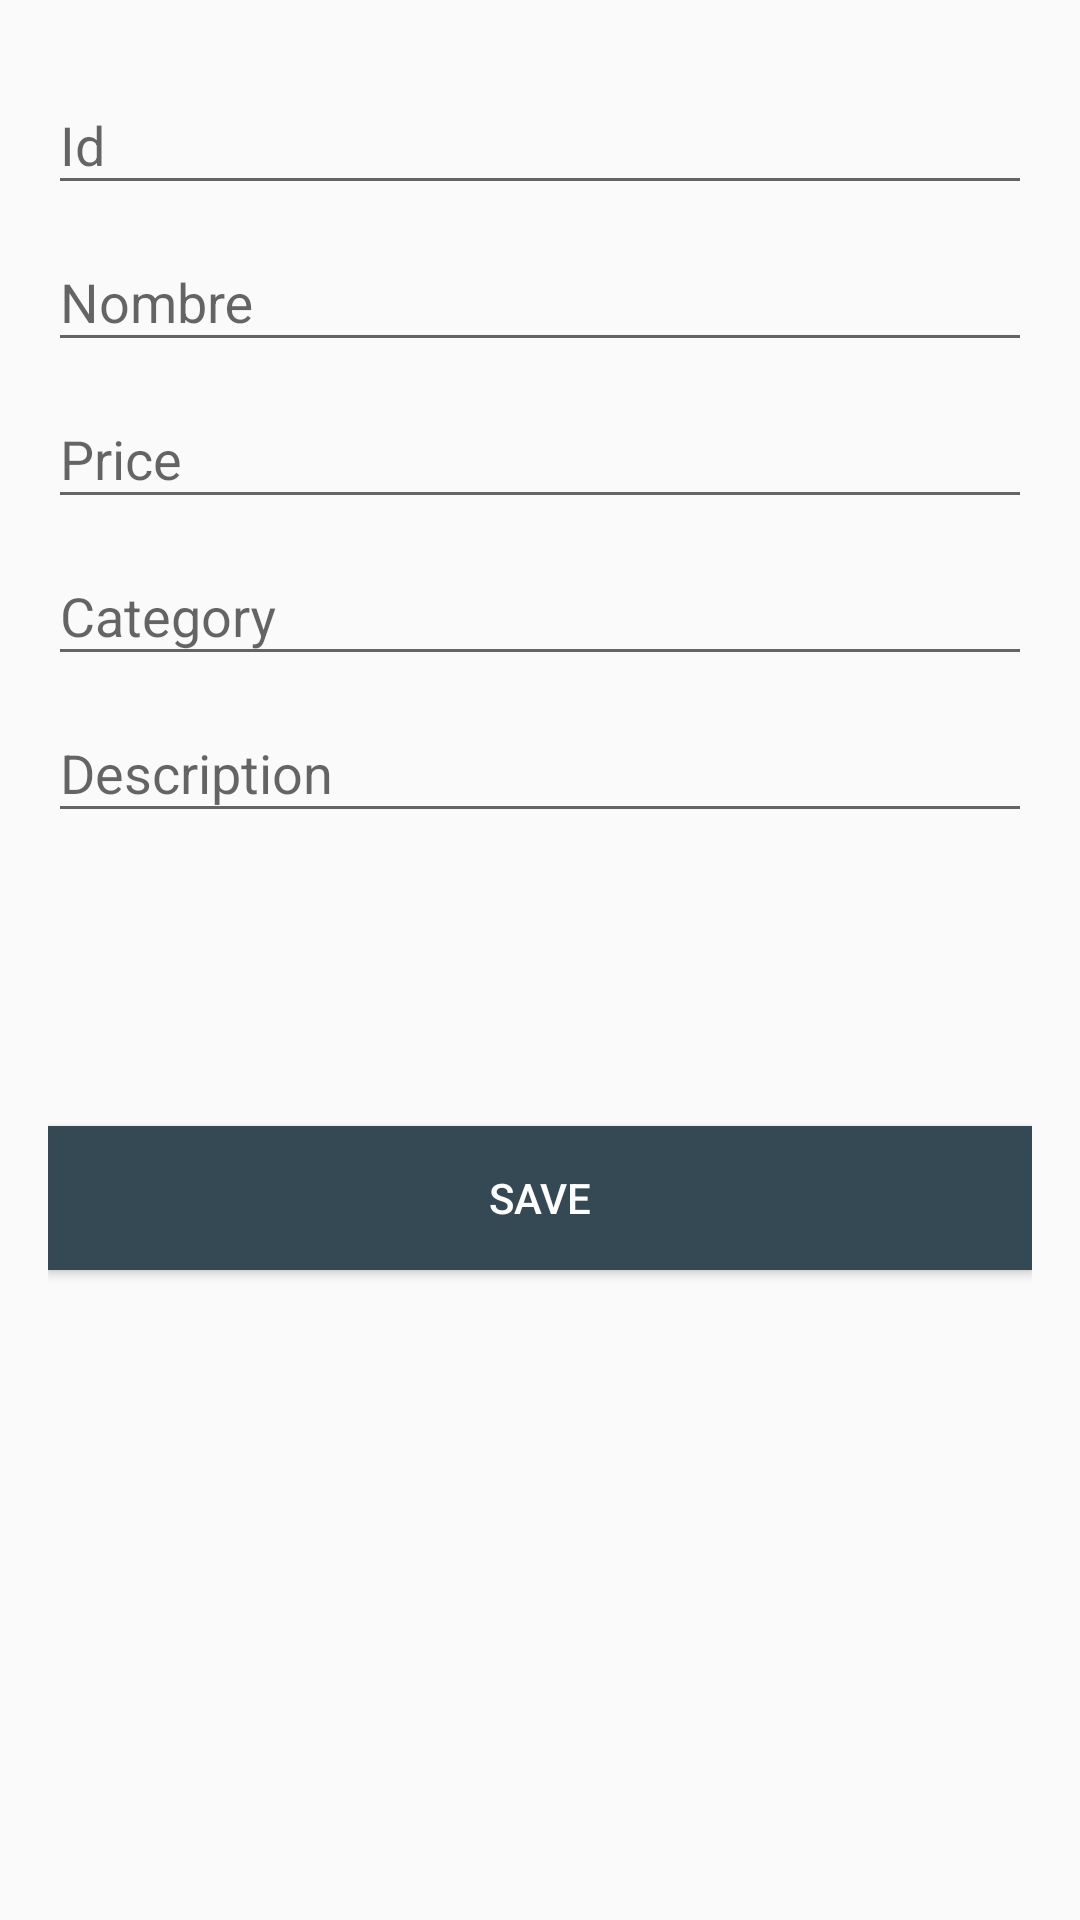

Layout XML and referenced resources for this Android screen:
<!-- AndroidManifest.xml: application theme AppTheme -->
<!-- res/layout/activity_new_product.xml -->
<?xml version="1.0" encoding="utf-8"?>
<LinearLayout
        xmlns:android="http://schemas.android.com/apk/res/android"
        xmlns:tools="http://schemas.android.com/tools"
        xmlns:app="http://schemas.android.com/apk/res-auto"
        android:layout_width="match_parent"
        android:layout_height="match_parent"
        android:orientation="vertical"
        android:padding="16dp"
        tools:context=".NewProduct">

    <com.google.android.material.textfield.TextInputLayout
            android:layout_width="match_parent"
            android:layout_height="wrap_content">

        <com.google.android.material.textfield.TextInputEditText
                android:layout_width="match_parent"
                android:layout_height="wrap_content"
                android:inputType="number"
                android:id="@+id/product_id"
                android:hint="Id"
        />
    </com.google.android.material.textfield.TextInputLayout>

    <com.google.android.material.textfield.TextInputLayout
            android:layout_width="match_parent"
            android:layout_height="wrap_content">

        <com.google.android.material.textfield.TextInputEditText
                android:layout_width="match_parent"
                android:layout_height="wrap_content"
                android:id="@+id/product_name"
                android:hint="Nombre"
        />
    </com.google.android.material.textfield.TextInputLayout>


    <com.google.android.material.textfield.TextInputLayout
            android:layout_width="match_parent"
            android:layout_height="wrap_content">

        <com.google.android.material.textfield.TextInputEditText
                android:layout_width="match_parent"
                android:layout_height="wrap_content"
                android:inputType="numberDecimal"
                android:id="@+id/product_price"
                android:hint="Price"
        />
    </com.google.android.material.textfield.TextInputLayout>


    <com.google.android.material.textfield.TextInputLayout
            android:layout_width="match_parent"
            android:layout_height="wrap_content">

        <com.google.android.material.textfield.TextInputEditText
                android:layout_width="match_parent"
                android:layout_height="wrap_content"
                android:inputType="number"
                android:id="@+id/product_category_name"
                android:hint="Category"
        />
    </com.google.android.material.textfield.TextInputLayout>

    <com.google.android.material.textfield.TextInputLayout
            android:layout_width="match_parent"
            android:layout_height="150dp">

        <com.google.android.material.textfield.TextInputEditText
                android:layout_width="match_parent"
                android:layout_height="wrap_content"
                android:id="@+id/product_description"
                android:hint="Description"
        />
    </com.google.android.material.textfield.TextInputLayout>

    <Button android:layout_width="match_parent"
            android:layout_height="wrap_content"
            android:background="@color/colorPrimary"
            android:textColor="@android:color/white"
            android:text="Save"
            android:id="@+id/save_product"
    />



</LinearLayout>
<!-- resources referenced by this layout -->
<resources>
  <color name="colorPrimary">#354954</color>
  <style name="AppTheme" parent="Theme.AppCompat.Light.NoActionBar">
          
          <item name="colorPrimary">@color/colorPrimary</item>
          <item name="colorPrimaryDark">@color/colorPrimaryDark</item>
          <item name="colorAccent">@color/colorAccent</item>
          
      </style>
  <color name="colorPrimaryDark">#354954</color>
  <color name="colorAccent">#f8aa32</color>
</resources>
